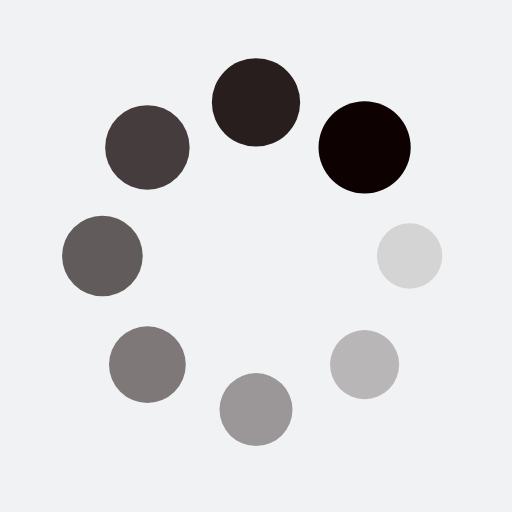
t = 0.00 s
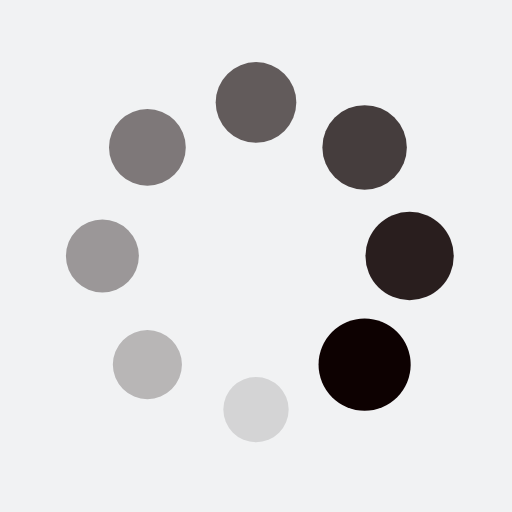
t = 0.25 s
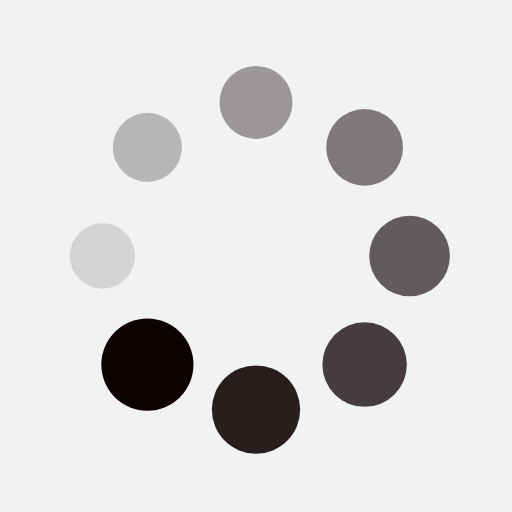
t = 0.50 s
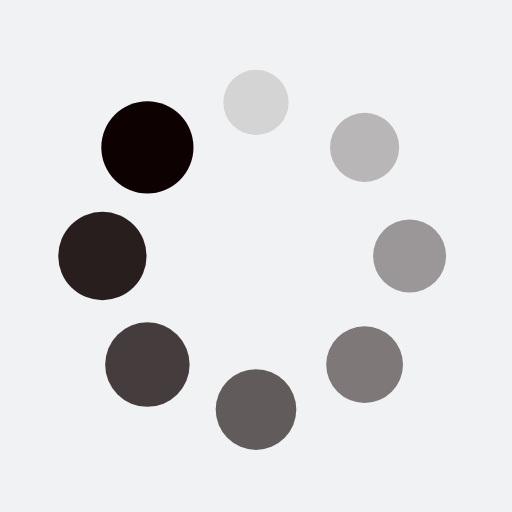
t = 0.75 s

The animated SVG that drew these frames (rendered in a browser with its animation timeline set to each time). Animation: 16 SMIL elements (animate=8,animateTransform=8); one cycle of 1.00 s, repeats indefinitely.

<?xml version="1.0" encoding="utf-8"?>
<svg xmlns="http://www.w3.org/2000/svg" xmlns:xlink="http://www.w3.org/1999/xlink" style="margin: auto; background: rgb(241, 242, 243); display: block; shape-rendering: auto;" width="200px" height="200px" viewBox="0 0 100 100" preserveAspectRatio="xMidYMid">
<g transform="translate(80,50)">
<g transform="rotate(0)">
<circle cx="0" cy="0" r="6" fill="#0d0101" fill-opacity="1">
  <animateTransform attributeName="transform" type="scale" begin="-0.875s" values="1.5 1.5;1 1" keyTimes="0;1" dur="1s" repeatCount="indefinite"></animateTransform>
  <animate attributeName="fill-opacity" keyTimes="0;1" dur="1s" repeatCount="indefinite" values="1;0" begin="-0.875s"></animate>
</circle>
</g>
</g><g transform="translate(71.21320343559643,71.21320343559643)">
<g transform="rotate(45)">
<circle cx="0" cy="0" r="6" fill="#0d0101" fill-opacity="0.875">
  <animateTransform attributeName="transform" type="scale" begin="-0.75s" values="1.5 1.5;1 1" keyTimes="0;1" dur="1s" repeatCount="indefinite"></animateTransform>
  <animate attributeName="fill-opacity" keyTimes="0;1" dur="1s" repeatCount="indefinite" values="1;0" begin="-0.75s"></animate>
</circle>
</g>
</g><g transform="translate(50,80)">
<g transform="rotate(90)">
<circle cx="0" cy="0" r="6" fill="#0d0101" fill-opacity="0.75">
  <animateTransform attributeName="transform" type="scale" begin="-0.625s" values="1.5 1.5;1 1" keyTimes="0;1" dur="1s" repeatCount="indefinite"></animateTransform>
  <animate attributeName="fill-opacity" keyTimes="0;1" dur="1s" repeatCount="indefinite" values="1;0" begin="-0.625s"></animate>
</circle>
</g>
</g><g transform="translate(28.786796564403577,71.21320343559643)">
<g transform="rotate(135)">
<circle cx="0" cy="0" r="6" fill="#0d0101" fill-opacity="0.625">
  <animateTransform attributeName="transform" type="scale" begin="-0.5s" values="1.5 1.5;1 1" keyTimes="0;1" dur="1s" repeatCount="indefinite"></animateTransform>
  <animate attributeName="fill-opacity" keyTimes="0;1" dur="1s" repeatCount="indefinite" values="1;0" begin="-0.5s"></animate>
</circle>
</g>
</g><g transform="translate(20,50.00000000000001)">
<g transform="rotate(180)">
<circle cx="0" cy="0" r="6" fill="#0d0101" fill-opacity="0.5">
  <animateTransform attributeName="transform" type="scale" begin="-0.375s" values="1.5 1.5;1 1" keyTimes="0;1" dur="1s" repeatCount="indefinite"></animateTransform>
  <animate attributeName="fill-opacity" keyTimes="0;1" dur="1s" repeatCount="indefinite" values="1;0" begin="-0.375s"></animate>
</circle>
</g>
</g><g transform="translate(28.78679656440357,28.786796564403577)">
<g transform="rotate(225)">
<circle cx="0" cy="0" r="6" fill="#0d0101" fill-opacity="0.375">
  <animateTransform attributeName="transform" type="scale" begin="-0.25s" values="1.5 1.5;1 1" keyTimes="0;1" dur="1s" repeatCount="indefinite"></animateTransform>
  <animate attributeName="fill-opacity" keyTimes="0;1" dur="1s" repeatCount="indefinite" values="1;0" begin="-0.25s"></animate>
</circle>
</g>
</g><g transform="translate(49.99999999999999,20)">
<g transform="rotate(270)">
<circle cx="0" cy="0" r="6" fill="#0d0101" fill-opacity="0.25">
  <animateTransform attributeName="transform" type="scale" begin="-0.125s" values="1.5 1.5;1 1" keyTimes="0;1" dur="1s" repeatCount="indefinite"></animateTransform>
  <animate attributeName="fill-opacity" keyTimes="0;1" dur="1s" repeatCount="indefinite" values="1;0" begin="-0.125s"></animate>
</circle>
</g>
</g><g transform="translate(71.21320343559643,28.78679656440357)">
<g transform="rotate(315)">
<circle cx="0" cy="0" r="6" fill="#0d0101" fill-opacity="0.125">
  <animateTransform attributeName="transform" type="scale" begin="0s" values="1.5 1.5;1 1" keyTimes="0;1" dur="1s" repeatCount="indefinite"></animateTransform>
  <animate attributeName="fill-opacity" keyTimes="0;1" dur="1s" repeatCount="indefinite" values="1;0" begin="0s"></animate>
</circle>
</g>
</g>
<!-- [ldio] generated by https://loading.io/ --></svg>
